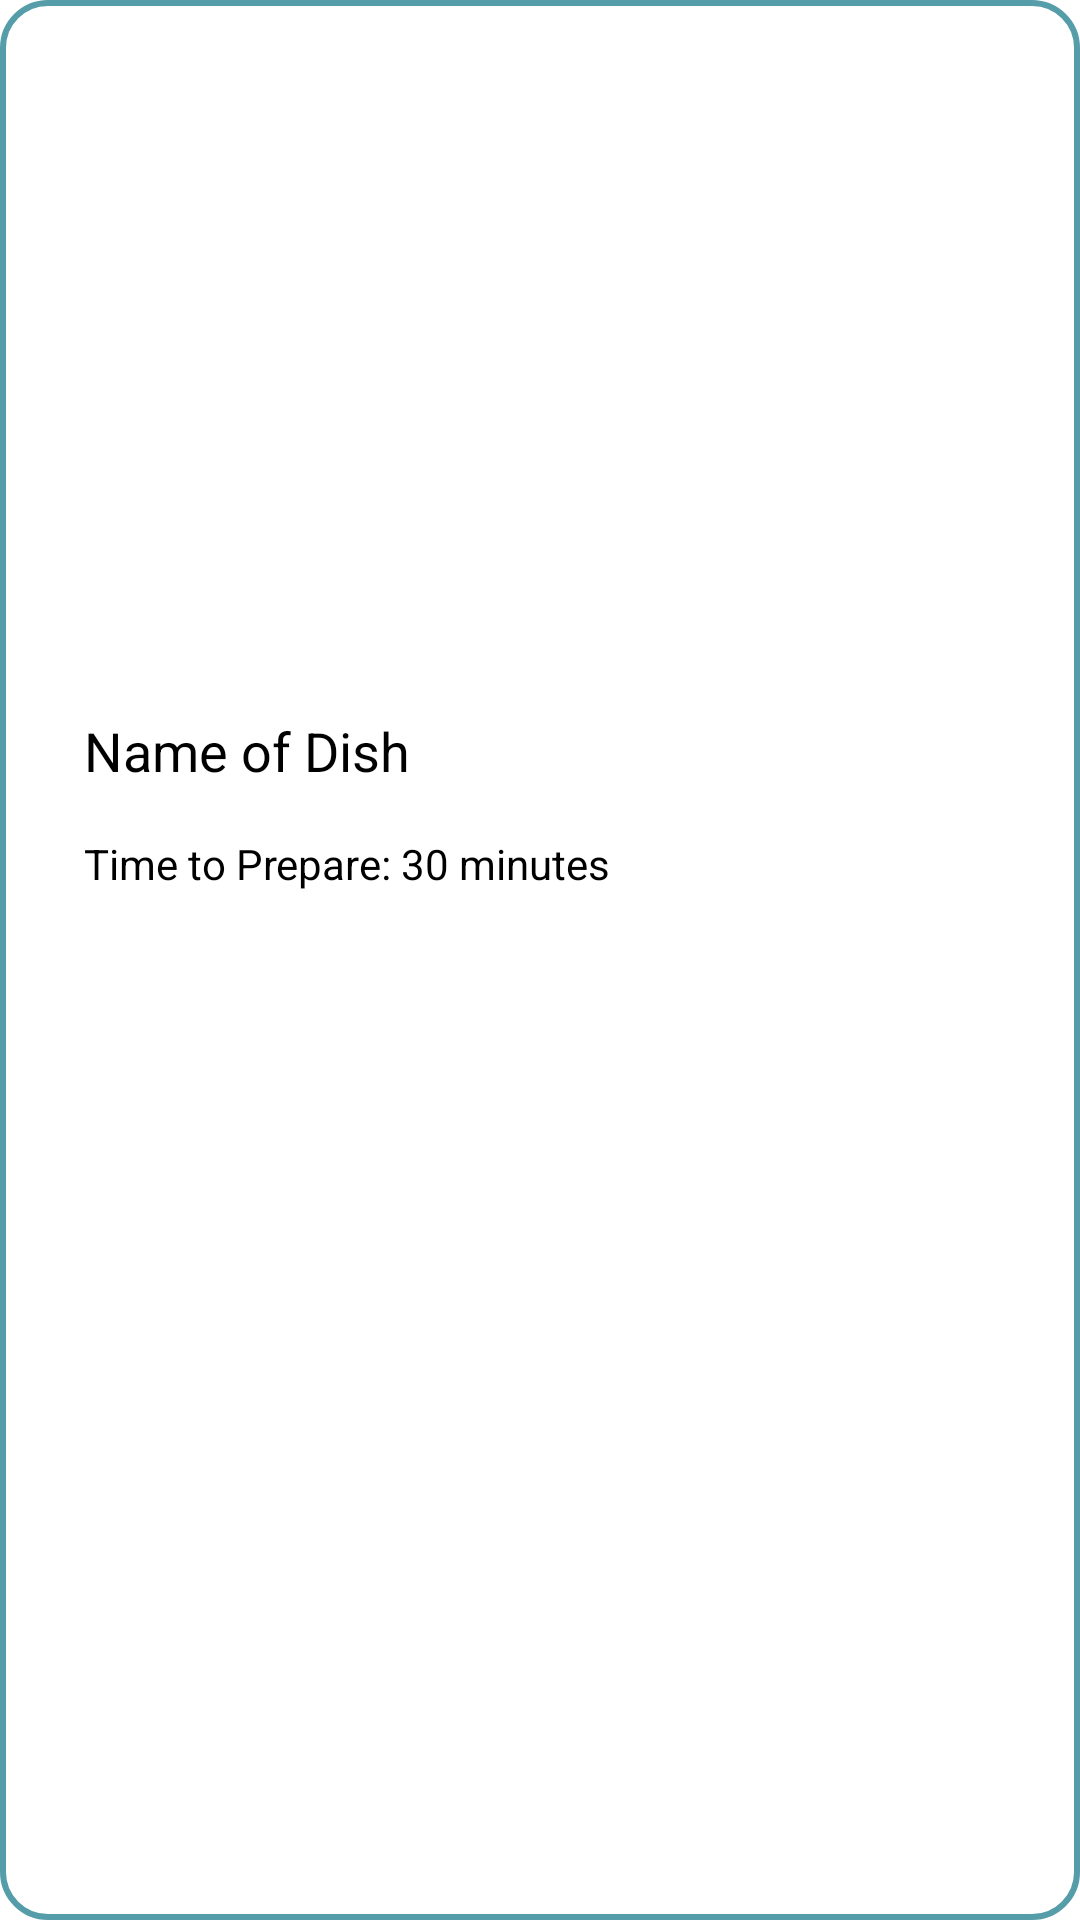

Layout XML and referenced resources for this Android screen:
<!-- AndroidManifest.xml: application theme Theme.Blazecook -->
<!-- res/layout/listitem.xml -->
<?xml version="1.0" encoding="utf-8"?>
<androidx.constraintlayout.widget.ConstraintLayout xmlns:android="http://schemas.android.com/apk/res/android"
    xmlns:app="http://schemas.android.com/apk/res-auto"
    android:id="@+id/card_view"
    android:layout_width="match_parent"
    android:layout_height="wrap_content"
    android:padding="12dp"
    android:background="@drawable/backgroundborder"
    >

    <ImageView
        app:layout_constraintTop_toTopOf="parent"
        android:id="@+id/dish_image"
        android:layout_width="match_parent"
        android:layout_height="200dp"
        android:scaleType="centerCrop"
        android:src="@drawable/ic_launcher_background"
        />

    <TextView
        android:id="@+id/dish_name"
        app:layout_constraintTop_toBottomOf="@+id/dish_image"
        android:layout_width="match_parent"
        android:layout_height="wrap_content"
        android:layout_marginTop="10dp"
        android:padding="16dp"
        android:text="Name of Dish"
        android:textSize="18sp" />

    <TextView
        android:id="@+id/dish_time"
        app:layout_constraintTop_toBottomOf="@+id/dish_name"
        android:layout_width="match_parent"
        android:layout_height="wrap_content"
        android:paddingBottom="16dp"
        android:paddingStart="16dp"
        android:text="Time to Prepare: 30 minutes"
        android:textSize="14sp" />

</androidx.constraintlayout.widget.ConstraintLayout>
<!-- resources referenced by this layout -->
<resources>
  <!-- drawable backgroundborder (drawable) -->
  <?xml version="1.0" encoding="utf-8"?>
  <selector xmlns:android="http://schemas.android.com/apk/res/android">
  <item>
      <shape>
          <corners android:radius="15dp"/>
          <stroke android:width="2dp" android:color="@color/teal"></stroke>
      </shape>
  </item>
  </selector>
  <style name="Theme.Blazecook" parent="Theme.MaterialComponents.DayNight.NoActionBar">
          
          <item name="colorPrimary">@color/purple_500</item>
          <item name="colorPrimaryVariant">@color/purple_700</item>
          <item name="colorOnPrimary">@color/white</item>
          
          <item name="colorSecondary">@color/teal_200</item>
          <item name="colorSecondaryVariant">@color/teal_700</item>
          <item name="colorOnSecondary">@color/black</item>
          
          <item name="android:statusBarColor">@color/mint</item>
          
      </style>
  <color name="teal">#FF569DAA</color>
  <color name="purple_500">#FF6200EE</color>
  <color name="purple_700">#FF3700B3</color>
  <color name="white">#FFFFFFFF</color>
  <color name="teal_200">#FF03DAC5</color>
  <color name="teal_700">#FF018786</color>
  <color name="black">#FF000000</color>
  <color name="mint">#FFB9EDDD</color>
</resources>
